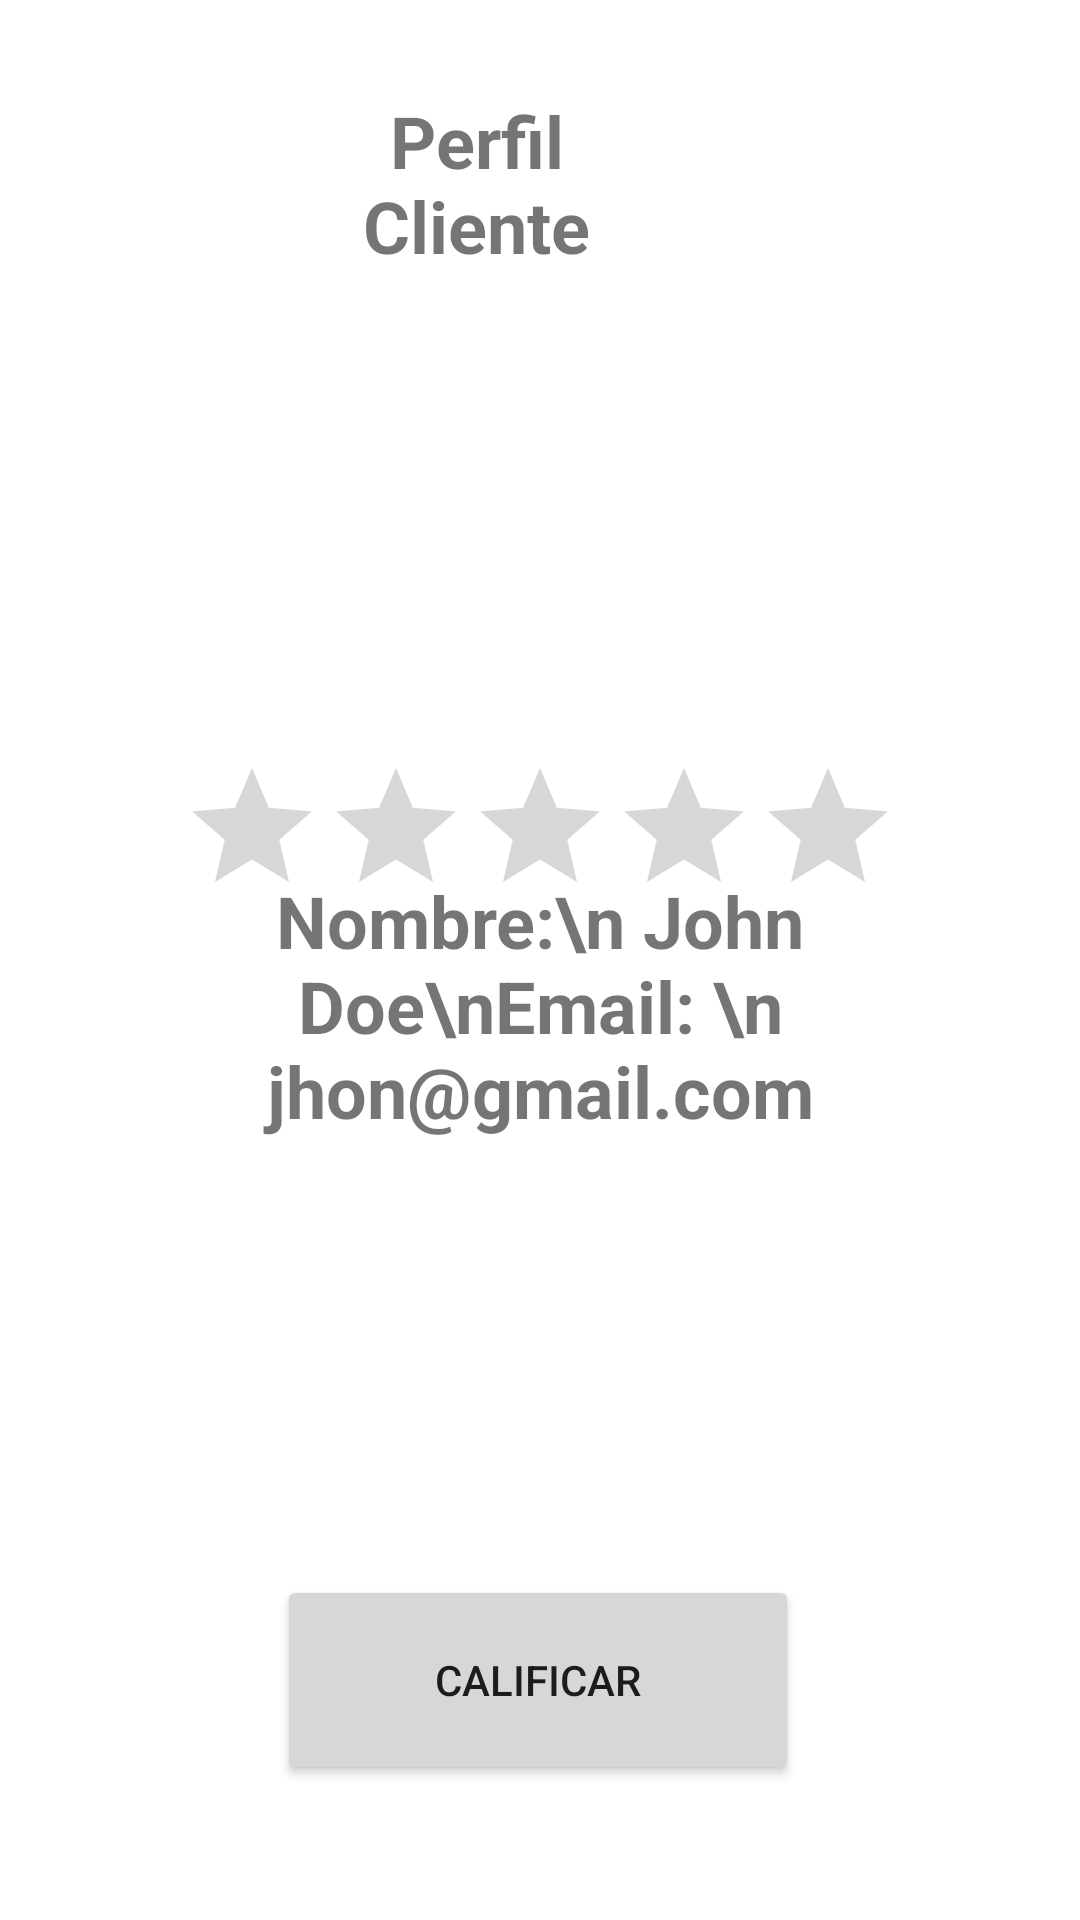

The Android layout XML behind this screen, and the referenced resources:
<!-- AndroidManifest.xml: application theme Theme.EstacionamientoCooperativo_Grp7_Atreve_T -->
<!-- res/layout/activity_profile_page.xml -->
<?xml version="1.0" encoding="utf-8"?>
<androidx.constraintlayout.widget.ConstraintLayout xmlns:android="http://schemas.android.com/apk/res/android"
    xmlns:app="http://schemas.android.com/apk/res-auto"
    xmlns:tools="http://schemas.android.com/tools"
    android:layout_width="match_parent"
    android:layout_height="match_parent"
    tools:context=".ClientPagesUI.ProfilePage">


    <Button
        android:id="@+id/btnEditProfile"
        android:layout_width="174dp"
        android:layout_height="70dp"
        android:text="CALIFICAR"
        app:layout_constraintBottom_toBottomOf="parent"
        app:layout_constraintEnd_toEndOf="parent"
        app:layout_constraintHorizontal_bias="0.497"
        app:layout_constraintStart_toStartOf="parent"
        app:layout_constraintTop_toTopOf="parent"
        app:layout_constraintVertical_bias="0.921" />



    <ImageView
        android:id="@+id/imageView"
        android:layout_width="168dp"
        android:layout_height="174dp"
        app:layout_constraintBottom_toBottomOf="parent"
        app:layout_constraintEnd_toEndOf="parent"
        app:layout_constraintHorizontal_bias="0.448"
        app:layout_constraintStart_toStartOf="parent"
        app:layout_constraintTop_toTopOf="parent"
        app:layout_constraintVertical_bias="0.207"
        app:srcCompat="@drawable/perfil" />

    <TextView
        android:id="@+id/textView2"
        android:layout_width="106dp"
        android:layout_height="63dp"
        android:text="Perfil Cliente"
        android:textAlignment="center"
        android:textSize="24sp"
        android:textStyle="bold"
        app:layout_constraintBottom_toBottomOf="parent"
        app:layout_constraintEnd_toEndOf="parent"
        app:layout_constraintHorizontal_bias="0.416"
        app:layout_constraintStart_toStartOf="parent"
        app:layout_constraintTop_toTopOf="parent"
        app:layout_constraintVertical_bias="0.053" />

    <TextView
        android:id="@+id/textView5"
        android:layout_width="249dp"
        android:layout_height="226dp"
        android:text="Nombre:\n John Doe\nEmail: \n jhon@gmail.com"
        android:textAlignment="center"
        android:textSize="24sp"
        android:textStyle="bold"
        app:layout_constraintBottom_toBottomOf="parent"
        app:layout_constraintEnd_toEndOf="parent"
        app:layout_constraintStart_toStartOf="parent"
        app:layout_constraintTop_toTopOf="parent"
        app:layout_constraintVertical_bias="0.702" />

    <RatingBar
        android:id="@+id/ratingBar"
        android:layout_width="wrap_content"
        android:layout_height="wrap_content"
        app:layout_constraintBottom_toTopOf="@+id/textView5"
        app:layout_constraintEnd_toEndOf="parent"
        app:layout_constraintStart_toStartOf="parent"
        app:layout_constraintTop_toBottomOf="@+id/imageView" />


</androidx.constraintlayout.widget.ConstraintLayout>
<!-- resources referenced by this layout -->
<resources>
  <style name="Theme.EstacionamientoCooperativo_Grp7_Atreve_T" parent="Theme.MaterialComponents.DayNight.DarkActionBar">
          
          <item name="colorPrimary">@color/black</item>
          <item name="colorPrimaryVariant">@color/black</item>
          <item name="colorOnPrimary">@color/white</item>
          
          <item name="colorSecondary">@color/black</item>
          <item name="colorSecondaryVariant">@color/black</item>
          <item name="colorOnSecondary">@color/black</item>
          
          <item name="android:statusBarColor">?attr/colorPrimaryVariant</item>
          
          <item name="windowNoTitle">true</item>
      </style>
  <!-- not gathered from this repository: default colours our renderer supplied (Android Studio template values) -->
  <color name="black">#FF000000</color>
  <color name="white">#FFFFFFFF</color>
</resources>
